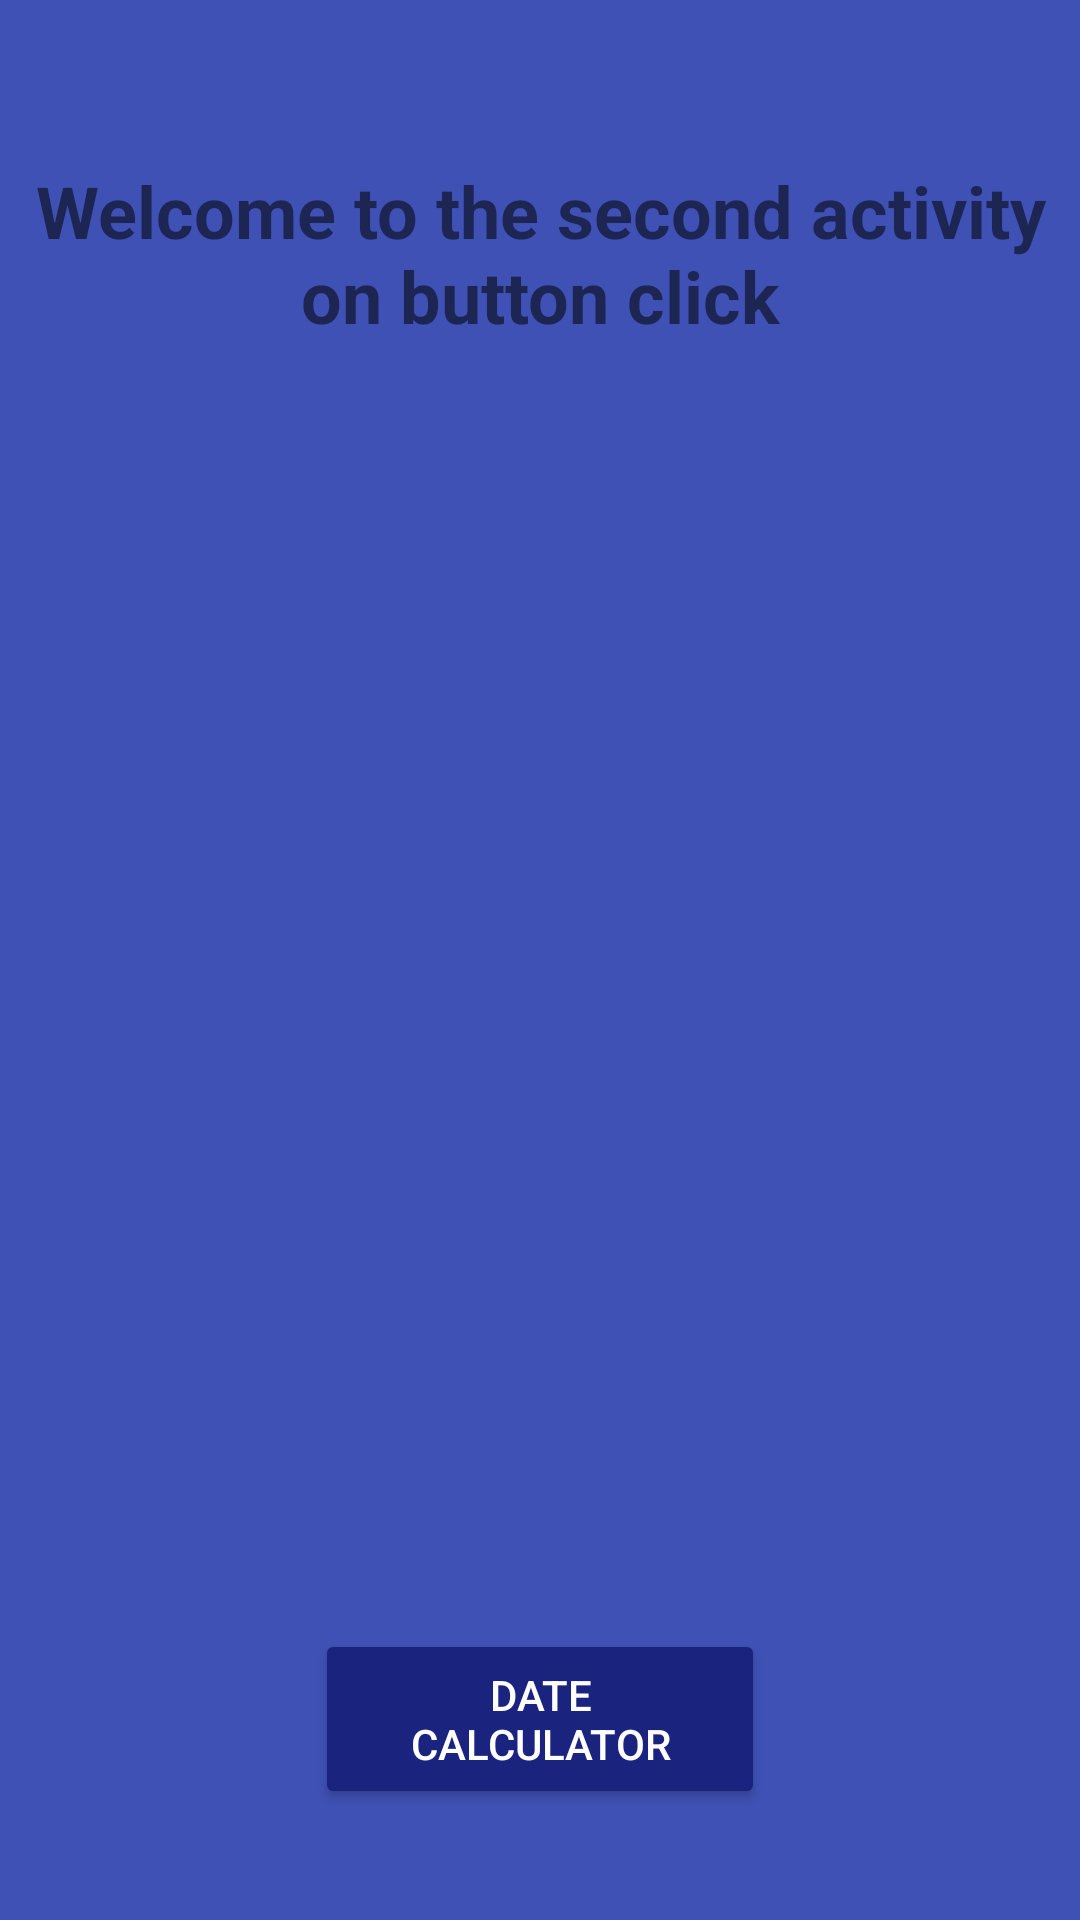

This screen was rendered from an Android layout file. Write that file and the resources it references.
<!-- AndroidManifest.xml: application theme AppTheme.NoActionBar -->
<!-- res/layout/content_main2.xml -->
<?xml version="1.0" encoding="utf-8"?>
<RelativeLayout xmlns:android="http://schemas.android.com/apk/res/android"
    xmlns:app="http://schemas.android.com/apk/res-auto"
    xmlns:tools="http://schemas.android.com/tools"
    android:id="@+id/content_main2"
    android:layout_width="match_parent"
    android:layout_height="match_parent"
    android:paddingBottom="@dimen/activity_vertical_margin"
    android:paddingLeft="@dimen/activity_horizontal_margin"
    android:paddingRight="@dimen/activity_horizontal_margin"
    android:paddingTop="@dimen/activity_vertical_margin"
    app:layout_behavior="@string/appbar_scrolling_view_behavior"
    tools:context="com.example.sandilya.myfirstapp.Main2Activity"
    tools:showIn="@layout/activity_main2">

    <TextView
        android:layout_width="match_parent"
        android:layout_height="75dp"
        android:id="@+id/txtView"
        android:layout_marginTop="54dp"
        android:layout_alignParentLeft="true"
        android:layout_alignParentStart="true"
        android:text="Welcome to the second activity on button click"
        android:textAlignment="center"
        android:textSize="24sp"
        android:textStyle="normal|bold" />

    <TextSwitcher
        android:id="@+id/textSwitcher"
        android:layout_width="match_parent"
        android:layout_height="wrap_content"
        />
    <Button
        android:text="Date  Calculator"
        android:layout_width="150dp"
        android:layout_height="60dp"
        android:id="@+id/d_button"
        tools:text="date Calc"
        android:textColor="@android:color/white"
        android:layout_gravity="center_horizontal"
        android:layout_alignParentBottom="true"
        android:layout_centerHorizontal="true"
        android:layout_marginBottom="37dp" />
</RelativeLayout>
<!-- res/layout/activity_main2.xml (included above) -->
<?xml version="1.0" encoding="utf-8"?>
<android.support.design.widget.CoordinatorLayout xmlns:android="http://schemas.android.com/apk/res/android"
    xmlns:app="http://schemas.android.com/apk/res-auto"
    xmlns:tools="http://schemas.android.com/tools"
    android:layout_width="match_parent"
    android:layout_height="match_parent"
    android:fitsSystemWindows="true"
    tools:context="com.example.sandilya.myfirstapp.Main2Activity">

    <android.support.design.widget.AppBarLayout
        android:layout_width="match_parent"
        android:layout_height="wrap_content"
        android:theme="@style/AppTheme.AppBarOverlay"
        android:fitsSystemWindows="false"
        app:expanded="false"
        android:animationCache="false">

        <android.support.v7.widget.Toolbar
            android:id="@+id/toolbar"
            android:layout_width="match_parent"
            android:layout_height="?attr/actionBarSize"
            android:background="?attr/colorPrimary"
            app:popupTheme="@style/AppTheme.PopupOverlay" />

    </android.support.design.widget.AppBarLayout>

    <include layout="@layout/content_main2" />

    <android.support.design.widget.FloatingActionButton
        android:id="@+id/fab"
        android:layout_width="wrap_content"
        android:layout_height="wrap_content"
        android:layout_gravity="bottom|end"
        android:layout_margin="@dimen/fab_margin"
        app:srcCompat="@android:drawable/ic_dialog_email" />

</android.support.design.widget.CoordinatorLayout>
<!-- resources referenced by this layout -->
<resources>
  <style name="AppTheme.AppBarOverlay" parent="ThemeOverlay.AppCompat.Dark.ActionBar" />
  <style name="AppTheme.PopupOverlay" parent="ThemeOverlay.AppCompat.Light" />
  <style name="AppTheme.NoActionBar" parent="Theme.AppCompat.Light.DarkActionBar">
          <item name="windowActionBar">false</item>
          <item name="windowNoTitle">true</item>
          <item name="colorButtonNormal">@color/colorPrimaryDark</item>
      </style>
  <color name="colorPrimaryDark">#1a237e</color>
</resources>
